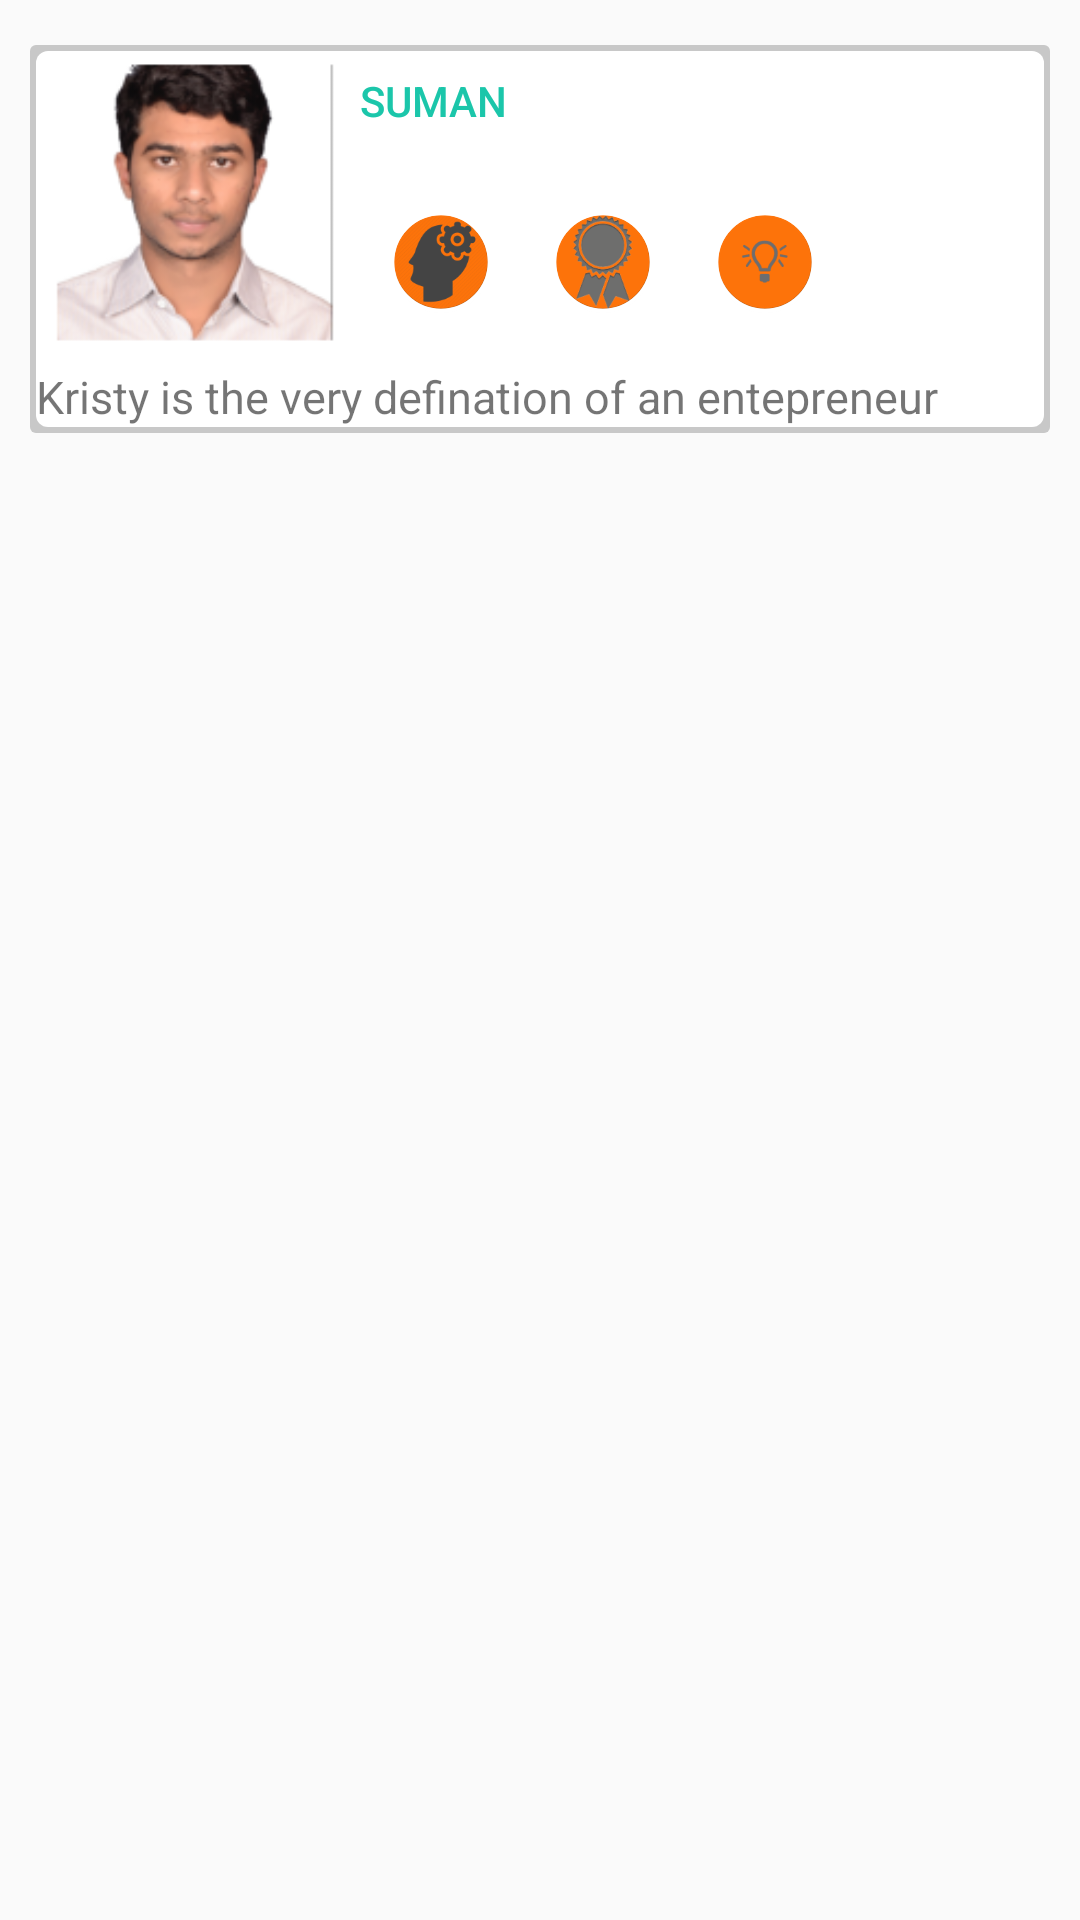

This screen was rendered from an Android layout file. Write that file and the resources it references.
<!-- AndroidManifest.xml: application theme AppTheme.Base -->
<!-- res/layout/tab_row_list.xml -->
<?xml version="1.0" encoding="utf-8"?>
<FrameLayout
    xmlns:android="http://schemas.android.com/apk/res/android"
    android:layout_width="match_parent"
    android:layout_height="wrap_content"
    android:paddingLeft="10dp"
    android:paddingRight="10dp"
    android:paddingTop="15dp"
    android:descendantFocusability="beforeDescendants"
    android:elevation="2dp">

    <LinearLayout
        android:orientation="vertical"
        android:layout_width="match_parent"
        android:layout_height="wrap_content"
        android:background="@drawable/card_background"
        android:descendantFocusability="afterDescendants"
        android:weightSum="1">

        <RelativeLayout
            android:layout_width="match_parent"
            android:layout_height="wrap_content"
            >

            <LinearLayout
                android:layout_width="wrap_content"
                android:layout_height="wrap_content"
                android:id="@+id/linearLayout3">
                <ImageView
                    android:layout_width="110dp"
                    android:layout_height="105dp"
                    android:src="@mipmap/image"/>

            </LinearLayout>

            <LinearLayout
                android:layout_width="wrap_content"
                android:layout_height="wrap_content"
                android:id="@+id/rl3"
                android:layout_alignParentTop="true"
                android:layout_alignParentEnd="true"
                android:orientation="vertical"
                android:layout_toEndOf="@+id/linearLayout3">


                <Button
                    android:id="@+id/tabto"
                    android:layout_width="wrap_content"
                    android:layout_height="28dp"
                    android:background="?android:attr/selectableItemBackground"
                    android:text="Suman"
                    android:gravity="bottom"
                    android:textColor="#FF1BC6AA"
                    android:focusable="false"
                    />

                <TextView
                    android:layout_width="wrap_content"
                    android:layout_height="wrap_content"
                    android:text=" "
                    android:textSize="18sp"
                    android:id="@+id/textdesig"
                    android:gravity="bottom"
                    android:textColor="#c73b3b3b"
                    android:layout_alignTop="@+id/to"
                    android:layout_toEndOf="@+id/to"

                    />

                <LinearLayout
                    android:layout_width="match_parent"
                    android:layout_height="wrap_content"
                    android:layout_below="@+id/imageView1"
                    >

                    <ImageView
                        android:layout_width="wrap_content"
                        android:layout_height="40dp"
                        android:src="@drawable/nimble"
                        android:padding="3dp"/>
                    <ImageView
                        android:layout_width="wrap_content"
                        android:layout_height="40dp"
                        android:src="@drawable/techexx"
                        android:padding="3dp"
                        />
                    <ImageView
                        android:layout_width="wrap_content"
                        android:layout_height="40dp"
                        android:src="@drawable/innov"
                        android:padding="3dp"/>
                </LinearLayout>

            </LinearLayout>

        </RelativeLayout>

       <TextView
           android:layout_width="match_parent"
           android:layout_height="wrap_content"
           android:text="Kristy is the very defination of an entepreneur "
           android:padding="2dp"
           android:id="@+id/tabdescription"
           android:textSize="15sp"/>
    </LinearLayout>

</FrameLayout>
<!-- resources referenced by this layout -->
<resources>
  <!-- drawable card_background (drawable) -->
  <?xml version="1.0" encoding="utf-8"?>
  <layer-list xmlns:android="http://schemas.android.com/apk/res/android">
      <item>
          <shape android:shape="rectangle">
              <solid android:color="#CABBBBBB" />
              <corners android:radius="2dp" />
          </shape>
      </item>
  
      <item
          android:bottom="2dp"
          android:left="2dp"
          android:right="2dp"
          android:top="2dp">
          <shape android:shape="rectangle">
              <solid android:color="@android:color/white" />
              <corners android:radius="4dp"
                  android:shape="oval"/>
          </shape>
      </item>
  </layer-list>
  <!-- drawable innov (drawable) -->
  <?xml version="1.0" encoding="utf-8"?>
  <layer-list xmlns:android="http://schemas.android.com/apk/res/android">
      <item android:drawable="@mipmap/cinnov"/>
      <item>
          <shape xmlns:android="http://schemas.android.com/apk/res/android"
              android:shape="oval"
              >
  
              <stroke android:width="2dp"
                  android:color="#ffffff"/>
          </shape>
      </item>
  </layer-list>
  <!-- drawable nimble (drawable) -->
  <?xml version="1.0" encoding="utf-8"?>
  <layer-list xmlns:android="http://schemas.android.com/apk/res/android">
      <item android:drawable="@mipmap/cnimble"/>
      <item>
          <shape xmlns:android="http://schemas.android.com/apk/res/android"
              android:shape="oval"
              >
  
              <stroke android:width="2dp"
                  android:color="#ffffff"/>
          </shape>
      </item>
  </layer-list>
  <!-- drawable techexx (drawable) -->
  <?xml version="1.0" encoding="utf-8"?>
  <layer-list xmlns:android="http://schemas.android.com/apk/res/android">
      <item android:drawable="@mipmap/ctechx"/>
      <item>
          <shape xmlns:android="http://schemas.android.com/apk/res/android"
              android:shape="oval"
              >
  
              <stroke android:width="2dp"
                  android:color="#ffffff"/>
          </shape>
      </item>
  </layer-list>
  <!-- mipmap image: png bitmap (mipmap-hdpi, 7932 bytes) -->
  <style name="AppTheme.Base" parent="Theme.AppCompat.Light.NoActionBar">
  
          
          <item name="colorPrimary">@color/primarycolor</item>
          <item name="colorPrimaryDark">@color/primarycolorDark</item>
          <item name="colorAccent">@color/accentcolor</item>
      </style>
  <color name="primarycolor">#009688</color>
  <color name="primarycolorDark">#00796B</color>
  <color name="accentcolor">#FF5722</color>
</resources>
